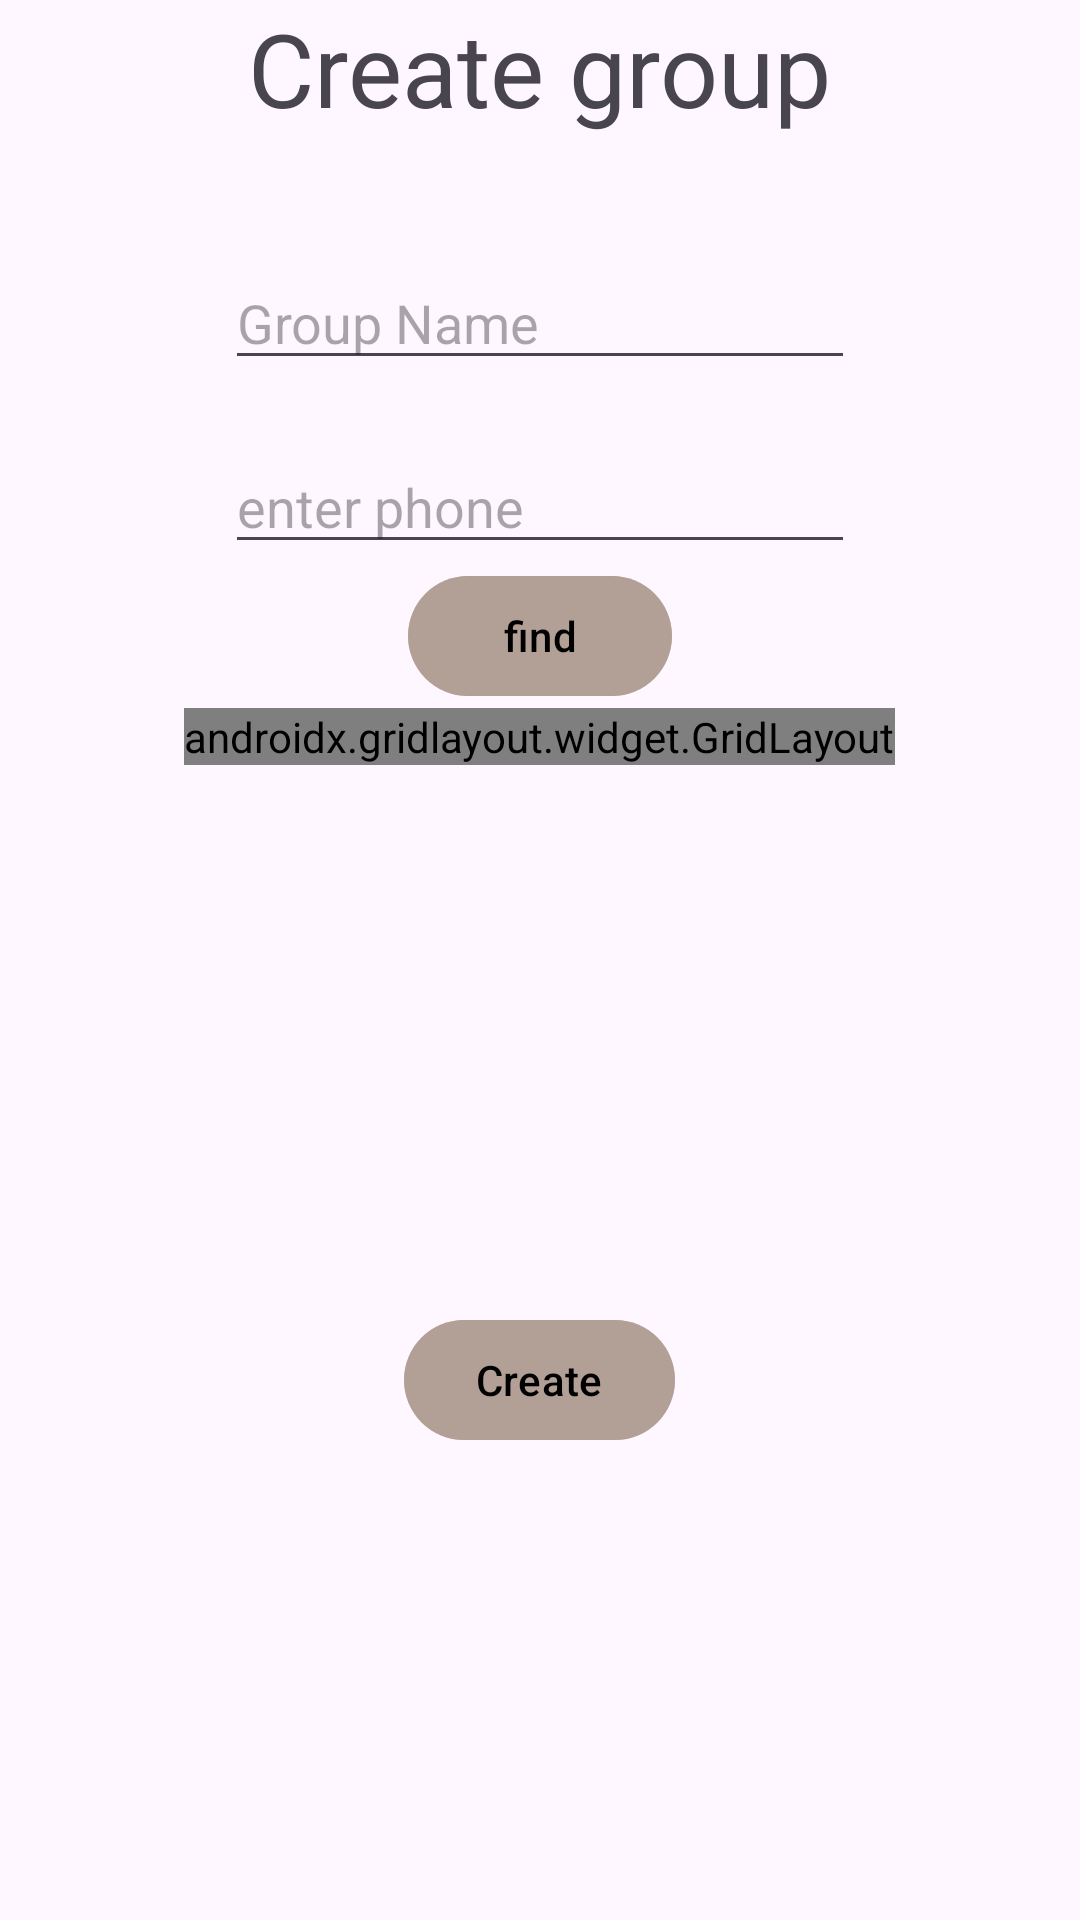

Reconstruct the res/layout file that produces this screen, plus the resources it refers to.
<!-- AndroidManifest.xml: application theme Theme.MyEvents -->
<!-- res/layout/fragment_add_group.xml -->
<?xml version="1.0" encoding="utf-8"?>
<LinearLayout xmlns:android="http://schemas.android.com/apk/res/android"
    xmlns:app="http://schemas.android.com/apk/res-auto"
    xmlns:tools="http://schemas.android.com/tools"
    android:layout_width="match_parent"
    android:layout_height="match_parent"
    android:gravity="center_horizontal"
    android:orientation="vertical"
    tools:context=".fragment.AddGroupFragment">


    <TextView
        android:id="@+id/textView6"
        android:layout_width="wrap_content"
        android:layout_height="wrap_content"
        android:layout_marginBottom="40dp"
        android:text="Create group"
        android:textSize="34sp" />

    <EditText
        android:id="@+id/eTGroupName"
        android:layout_width="wrap_content"
        android:layout_height="wrap_content"
        android:layout_marginBottom="20dp"
        android:ems="10"
        android:hint="Group Name"
        android:inputType="text" />


    <EditText
        android:id="@+id/etPhoneNumberSerach"
        android:layout_width="wrap_content"
        android:layout_height="wrap_content"
        android:ems="10"
        android:hint="enter phone"
        android:inputType="text" />

    <com.google.android.material.button.MaterialButton
        android:id="@+id/btnFindByPhone"
        android:layout_width="wrap_content"
        android:layout_height="wrap_content"
        android:text="find"
        android:textColor="@color/black"
        android:backgroundTint="#A8A99387"/>

    <ScrollView
        android:layout_width="match_parent"
        android:layout_height="200dp"
        android:layout_gravity="center">

        <LinearLayout
            android:layout_width="match_parent"
            android:layout_height="200dp"
            android:gravity="center"
            android:orientation="vertical">

            <androidx.gridlayout.widget.GridLayout
                android:id="@+id/addingMembersGL"
                android:layout_width="wrap_content"
                android:layout_height="wrap_content"
                app:columnCount="2" />
        </LinearLayout>
    </ScrollView>

    <com.google.android.material.button.MaterialButton
        android:id="@+id/btnCreate"
        android:layout_width="wrap_content"
        android:layout_height="wrap_content"
        android:text="Create"
        android:textColor="@color/black"
        android:backgroundTint="#A8A99387"/>

</LinearLayout>
<!-- resources referenced by this layout -->
<resources>
  <color name="black">#FF000000</color>
  <style name="Theme.MyEvents" parent="Base.Theme.MyEvents" />
  <style name="Base.Theme.MyEvents" parent="Theme.Material3.DayNight.NoActionBar">
          
          
      </style>
</resources>
